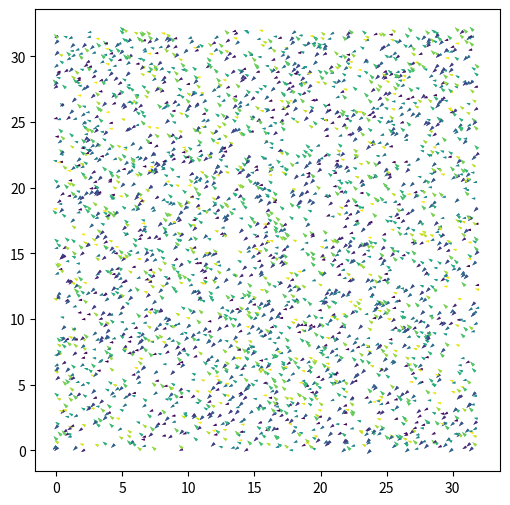

Source code (Python):
import numpy as np
import scipy as sp
from scipy import sparse
from scipy.spatial import cKDTree
import matplotlib.pyplot as plt
from matplotlib import animation


L = 32.0
rho = 3.0
N =	int(rho*L**2)
print(" N",N)

r0 = 1.0
deltat = 1.0
factor =0.5
v0 = r0/deltat*factor
iterations = 10000
eta = 0.15


pos = np.random.uniform(0,L,size=(N,2))
orient = np.random.uniform(-np.pi, np.pi,size=N)

fig, ax= plt.subplots(figsize=(6,6))

qv = ax.quiver(pos[:,0], pos[:,1], np.cos(orient[0]), np.sin(orient), orient, clim=[-np.pi, np.pi])
ax.clear()

def init():
    qv = ax.quiver(pos[:,0], pos[:,1], np.cos(orient[0]), np.sin(orient), orient, clim=[-np.pi, np.pi])
    return qv,

def animate(i):
	print(i)

	global orient
	tree = cKDTree(pos,boxsize=[L,L])
	dist = tree.sparse_distance_matrix(tree, max_distance=r0,output_type='coo_matrix')

	#important 3 lines: we evaluate a quantity for every column j
	data = np.exp(orient[dist.col]*1j)
	# construct  a new sparse marix with entries in the same places ij of the dist matrix
	neigh = sparse.coo_matrix((data,(dist.row,dist.col)), shape=dist.get_shape())
	# and sum along the columns (sum over j)
	S = np.squeeze(np.asarray(neigh.tocsr().sum(axis=1)))
	
	
	orient = np.angle(S)+eta*np.random.uniform(-np.pi, np.pi, size=N)


	cos, sin= np.cos(orient), np.sin(orient)
	pos[:,0] += cos*v0
	pos[:,1] += sin*v0

	pos[pos>L] -= L
	pos[pos<0] += L

	qv.set_offsets(pos)
	qv.set_UVC(cos, sin,orient)
	return qv,

#FuncAnimation(fig,animate,np.arange(1, 200),interval=1, blit=True)
anim = animation.FuncAnimation(fig, animate, init_func=init,
                               frames=iterations, interval=1, blit=True)
plt.show()
